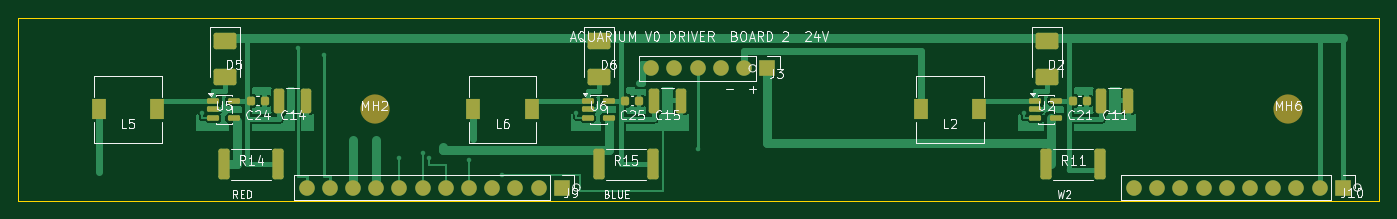
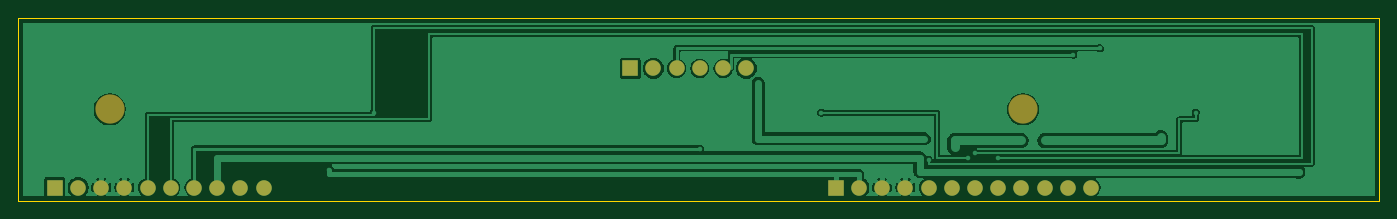
Circuit board: 7 layer files. Board 149.0 x 20.0 mm.
- bottom_copper: board2_print-B_Cu.gbl (43574 bytes)
- bottom_mask: board2_print-B_Mask.gbs (1447 bytes)
- bottom_silk: board2_print-B_Silkscreen.gbo (473 bytes)
- outline: board2_print-Edge_Cuts.gm1 (701 bytes)
- top_copper: board2_print-F_Cu.gtl (39292 bytes)
- top_mask: board2_print-F_Mask.gts (4162 bytes)
- top_silk: board2_print-F_Silkscreen.gto (49530 bytes)

=== bottom_copper: board2_print-B_Cu.gbl (43574 bytes, source omitted) ===
=== bottom_mask: board2_print-B_Mask.gbs ===
%TF.GenerationSoftware,KiCad,Pcbnew,10.0.6*%
%TF.CreationDate,2026-09-12T16:43:28+05:30*%
%TF.ProjectId,board2_print,626f6172-6432-45f7-9072-696e742e6b69,rev?*%
%TF.SameCoordinates,Original*%
%TF.FileFunction,Soldermask,Bot*%
%TF.FilePolarity,Negative*%
%FSLAX46Y46*%
G04 Gerber Fmt 4.6, Leading zero omitted, Abs format (unit mm)*
G04 Created by KiCad (PCBNEW 10.0.6) date 2026-09-12 16:43:28*
%MOMM*%
%LPD*%
G01*
G04 APERTURE LIST*
%ADD10R,1.700000X1.700000*%
%ADD11C,1.700000*%
%ADD12C,3.200000*%
G04 APERTURE END LIST*
D10*
%TO.C,J9*%
X67500000Y-26550000D03*
D11*
X64960000Y-26550000D03*
X62420000Y-26550000D03*
X59880000Y-26550000D03*
X57340000Y-26550000D03*
X54800000Y-26550000D03*
X52260000Y-26550000D03*
X49720000Y-26550000D03*
X47180000Y-26550000D03*
X44640000Y-26550000D03*
X42100000Y-26550000D03*
X39560000Y-26550000D03*
%TD*%
D12*
%TO.C,MH2*%
X47000000Y-18000000D03*
%TD*%
%TO.C,MH6*%
X147000000Y-18000000D03*
%TD*%
D10*
%TO.C,J3*%
X90000000Y-13500000D03*
D11*
X87460000Y-13500000D03*
X84920000Y-13500000D03*
X82380000Y-13500000D03*
X79840000Y-13500000D03*
X77300000Y-13500000D03*
%TD*%
D10*
%TO.C,J10*%
X153000000Y-26550000D03*
D11*
X150460000Y-26550000D03*
X147920000Y-26550000D03*
X145380000Y-26550000D03*
X142840000Y-26550000D03*
X140300000Y-26550000D03*
X137760000Y-26550000D03*
X135220000Y-26550000D03*
X132680000Y-26550000D03*
X130140000Y-26550000D03*
%TD*%
M02*

=== bottom_silk: board2_print-B_Silkscreen.gbo ===
%TF.GenerationSoftware,KiCad,Pcbnew,10.0.6*%
%TF.CreationDate,2026-09-12T16:43:28+05:30*%
%TF.ProjectId,board2_print,626f6172-6432-45f7-9072-696e742e6b69,rev?*%
%TF.SameCoordinates,Original*%
%TF.FileFunction,Legend,Bot*%
%TF.FilePolarity,Positive*%
%FSLAX46Y46*%
G04 Gerber Fmt 4.6, Leading zero omitted, Abs format (unit mm)*
G04 Created by KiCad (PCBNEW 10.0.6) date 2026-09-12 16:43:28*
%MOMM*%
%LPD*%
G01*
G04 APERTURE LIST*
G04 APERTURE END LIST*
M02*

=== outline: board2_print-Edge_Cuts.gm1 ===
%TF.GenerationSoftware,KiCad,Pcbnew,10.0.6*%
%TF.CreationDate,2026-09-12T16:43:28+05:30*%
%TF.ProjectId,board2_print,626f6172-6432-45f7-9072-696e742e6b69,rev?*%
%TF.SameCoordinates,Original*%
%TF.FileFunction,Profile,NP*%
%FSLAX46Y46*%
G04 Gerber Fmt 4.6, Leading zero omitted, Abs format (unit mm)*
G04 Created by KiCad (PCBNEW 10.0.6) date 2026-09-12 16:43:28*
%MOMM*%
%LPD*%
G01*
G04 APERTURE LIST*
%TA.AperFunction,Profile*%
%ADD10C,0.050000*%
%TD*%
G04 APERTURE END LIST*
D10*
X8000000Y-8000000D02*
X157000000Y-8000000D01*
X8000000Y-28000000D02*
X8000000Y-8000000D01*
X157000000Y-8000000D02*
X157000000Y-28000000D01*
X157000000Y-28000000D02*
X8000000Y-28000000D01*
M02*

=== top_copper: board2_print-F_Cu.gtl (39292 bytes, source omitted) ===
=== top_mask: board2_print-F_Mask.gts ===
%TF.GenerationSoftware,KiCad,Pcbnew,10.0.6*%
%TF.CreationDate,2026-09-12T16:43:28+05:30*%
%TF.ProjectId,board2_print,626f6172-6432-45f7-9072-696e742e6b69,rev?*%
%TF.SameCoordinates,Original*%
%TF.FileFunction,Soldermask,Top*%
%TF.FilePolarity,Negative*%
%FSLAX46Y46*%
G04 Gerber Fmt 4.6, Leading zero omitted, Abs format (unit mm)*
G04 Created by KiCad (PCBNEW 10.0.6) date 2026-09-12 16:43:28*
%MOMM*%
%LPD*%
G01*
G04 APERTURE LIST*
G04 Aperture macros list*
%AMRoundRect*
0 Rectangle with rounded corners*
0 $1 Rounding radius*
0 $2 $3 $4 $5 $6 $7 $8 $9 X,Y pos of 4 corners*
0 Add a 4 corners polygon primitive as box body*
4,1,4,$2,$3,$4,$5,$6,$7,$8,$9,$2,$3,0*
0 Add four circle primitives for the rounded corners*
1,1,$1+$1,$2,$3*
1,1,$1+$1,$4,$5*
1,1,$1+$1,$6,$7*
1,1,$1+$1,$8,$9*
0 Add four rect primitives between the rounded corners*
20,1,$1+$1,$2,$3,$4,$5,0*
20,1,$1+$1,$4,$5,$6,$7,0*
20,1,$1+$1,$6,$7,$8,$9,0*
20,1,$1+$1,$8,$9,$2,$3,0*%
G04 Aperture macros list end*
%ADD10R,1.700000X1.700000*%
%ADD11C,1.700000*%
%ADD12R,1.500000X2.200000*%
%ADD13RoundRect,0.225000X-0.225000X-0.250000X0.225000X-0.250000X0.225000X0.250000X-0.225000X0.250000X0*%
%ADD14C,3.200000*%
%ADD15RoundRect,0.250000X-0.325000X-1.100000X0.325000X-1.100000X0.325000X1.100000X-0.325000X1.100000X0*%
%ADD16RoundRect,0.150000X-0.512500X-0.150000X0.512500X-0.150000X0.512500X0.150000X-0.512500X0.150000X0*%
%ADD17RoundRect,0.250000X-0.362500X-1.425000X0.362500X-1.425000X0.362500X1.425000X-0.362500X1.425000X0*%
%ADD18RoundRect,0.250000X-1.000000X-0.650000X1.000000X-0.650000X1.000000X0.650000X-1.000000X0.650000X0*%
G04 APERTURE END LIST*
D10*
%TO.C,J9*%
X67500000Y-26550000D03*
D11*
X64960000Y-26550000D03*
X62420000Y-26550000D03*
X59880000Y-26550000D03*
X57340000Y-26550000D03*
X54800000Y-26550000D03*
X52260000Y-26550000D03*
X49720000Y-26550000D03*
X47180000Y-26550000D03*
X44640000Y-26550000D03*
X42100000Y-26550000D03*
X39560000Y-26550000D03*
%TD*%
D12*
%TO.C,L5*%
X23200000Y-18000000D03*
X16800000Y-18000000D03*
%TD*%
D13*
%TO.C,C21*%
X124975000Y-17050000D03*
X123425000Y-17050000D03*
%TD*%
D14*
%TO.C,MH2*%
X47000000Y-18000000D03*
%TD*%
D15*
%TO.C,C15*%
X80525000Y-17050000D03*
X77575000Y-17050000D03*
%TD*%
D16*
%TO.C,U2*%
X119362500Y-17050000D03*
X119362500Y-18000000D03*
X119362500Y-18950000D03*
X121637500Y-18950000D03*
X121637500Y-17050000D03*
%TD*%
D14*
%TO.C,MH6*%
X147000000Y-18000000D03*
%TD*%
D10*
%TO.C,J3*%
X90000000Y-13500000D03*
D11*
X87460000Y-13500000D03*
X84920000Y-13500000D03*
X82380000Y-13500000D03*
X79840000Y-13500000D03*
X77300000Y-13500000D03*
%TD*%
D12*
%TO.C,L2*%
X113200000Y-18000000D03*
X106800000Y-18000000D03*
%TD*%
%TO.C,L6*%
X64200000Y-18000000D03*
X57800000Y-18000000D03*
%TD*%
D17*
%TO.C,R14*%
X30537500Y-24000000D03*
X36462500Y-24000000D03*
%TD*%
%TO.C,R15*%
X71537500Y-24000000D03*
X77462500Y-24000000D03*
%TD*%
D15*
%TO.C,C11*%
X129525000Y-17050000D03*
X126575000Y-17050000D03*
%TD*%
D18*
%TO.C,D6*%
X71600000Y-10500000D03*
X71600000Y-14500000D03*
%TD*%
D16*
%TO.C,U6*%
X70362500Y-17050000D03*
X70362500Y-18000000D03*
X70362500Y-18950000D03*
X72637500Y-18950000D03*
X72637500Y-17050000D03*
%TD*%
D10*
%TO.C,J10*%
X153000000Y-26550000D03*
D11*
X150460000Y-26550000D03*
X147920000Y-26550000D03*
X145380000Y-26550000D03*
X142840000Y-26550000D03*
X140300000Y-26550000D03*
X137760000Y-26550000D03*
X135220000Y-26550000D03*
X132680000Y-26550000D03*
X130140000Y-26550000D03*
%TD*%
D17*
%TO.C,R11*%
X120537500Y-24000000D03*
X126462500Y-24000000D03*
%TD*%
D18*
%TO.C,D2*%
X120600000Y-10500000D03*
X120600000Y-14500000D03*
%TD*%
D13*
%TO.C,C24*%
X34975000Y-17050000D03*
X33425000Y-17050000D03*
%TD*%
D16*
%TO.C,U5*%
X29362500Y-17050000D03*
X29362500Y-18000000D03*
X29362500Y-18950000D03*
X31637500Y-18950000D03*
X31637500Y-17050000D03*
%TD*%
D15*
%TO.C,C14*%
X39525000Y-17050000D03*
X36575000Y-17050000D03*
%TD*%
D13*
%TO.C,C25*%
X75975000Y-17050000D03*
X74425000Y-17050000D03*
%TD*%
D18*
%TO.C,D5*%
X30600000Y-10500000D03*
X30600000Y-14500000D03*
%TD*%
M02*

=== top_silk: board2_print-F_Silkscreen.gto (49530 bytes, source omitted) ===
